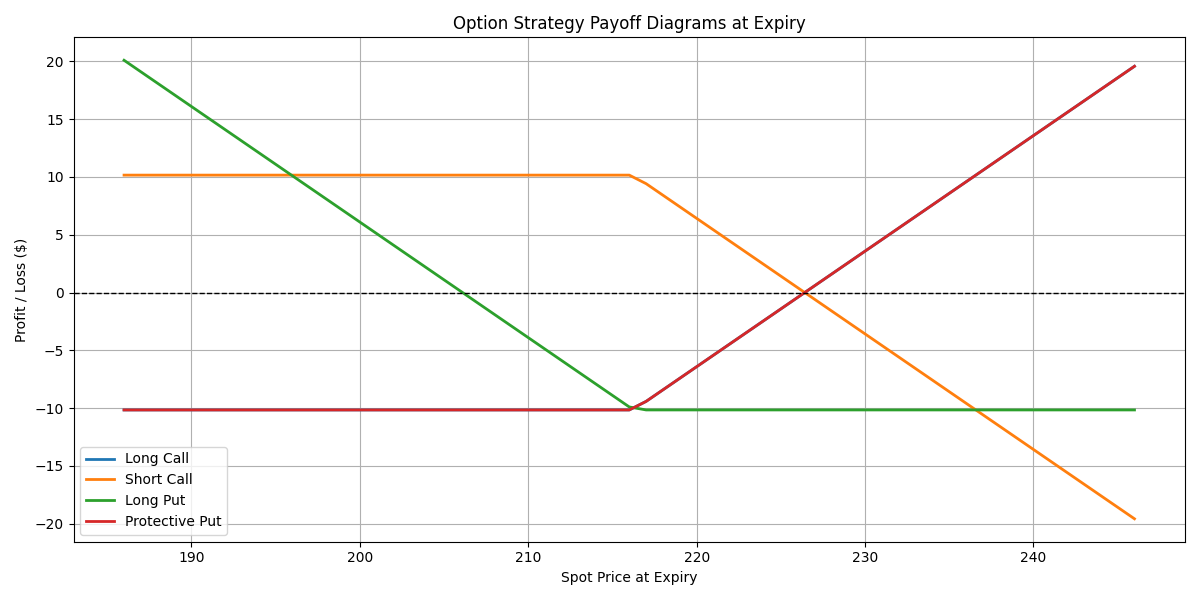

Data behind this chart, as committed beside it:
SpotPrice, LongCall, ShortCall, LongPut, ProtectivePut
186, -10.16, 10.16, 20.1, -10.16
187, -10.16, 10.16, 19.1, -10.16
188, -10.16, 10.16, 18.1, -10.16
189, -10.16, 10.16, 17.1, -10.16
190, -10.16, 10.16, 16.1, -10.16
191, -10.16, 10.16, 15.1, -10.16
192, -10.16, 10.16, 14.1, -10.16
193, -10.16, 10.16, 13.1, -10.16
194, -10.16, 10.16, 12.1, -10.16
195, -10.16, 10.16, 11.1, -10.16
196, -10.16, 10.16, 10.1, -10.16
197, -10.16, 10.16, 9.1, -10.16
198, -10.16, 10.16, 8.1, -10.16
199, -10.16, 10.16, 7.1, -10.16
200, -10.16, 10.16, 6.1, -10.16
201, -10.16, 10.16, 5.1, -10.16
202, -10.16, 10.16, 4.1, -10.16
203, -10.16, 10.16, 3.1, -10.16
204, -10.16, 10.16, 2.1, -10.16
205, -10.16, 10.16, 1.1, -10.16
206, -10.16, 10.16, 0.0997, -10.16
207, -10.16, 10.16, -0.9003, -10.16
208, -10.16, 10.16, -1.9, -10.16
209, -10.16, 10.16, -2.9, -10.16
210, -10.16, 10.16, -3.9, -10.16
211, -10.16, 10.16, -4.9, -10.16
212, -10.16, 10.16, -5.9, -10.16
213, -10.16, 10.16, -6.9, -10.16
214, -10.16, 10.16, -7.9, -10.16
215, -10.16, 10.16, -8.9, -10.16
216, -10.16, 10.16, -9.9, -10.16
217, -9.42, 9.42, -10.16, -9.42
218, -8.42, 8.42, -10.16, -8.42
219, -7.42, 7.42, -10.16, -7.42
220, -6.42, 6.42, -10.16, -6.42
221, -5.42, 5.42, -10.16, -5.42
222, -4.42, 4.42, -10.16, -4.42
223, -3.42, 3.42, -10.16, -3.42
224, -2.42, 2.42, -10.16, -2.42
225, -1.42, 1.42, -10.16, -1.42
226, -0.4203, 0.4203, -10.16, -0.4203
227, 0.5797, -0.5797, -10.16, 0.5797
228, 1.58, -1.58, -10.16, 1.58
229, 2.58, -2.58, -10.16, 2.58
230, 3.58, -3.58, -10.16, 3.58
231, 4.58, -4.58, -10.16, 4.58
232, 5.58, -5.58, -10.16, 5.58
233, 6.58, -6.58, -10.16, 6.58
234, 7.58, -7.58, -10.16, 7.58
235, 8.58, -8.58, -10.16, 8.58
236, 9.58, -9.58, -10.16, 9.58
237, 10.58, -10.58, -10.16, 10.58
238, 11.58, -11.58, -10.16, 11.58
239, 12.58, -12.58, -10.16, 12.58
240, 13.58, -13.58, -10.16, 13.58
241, 14.58, -14.58, -10.16, 14.58
242, 15.58, -15.58, -10.16, 15.58
243, 16.58, -16.58, -10.16, 16.58
244, 17.58, -17.58, -10.16, 17.58
245, 18.58, -18.58, -10.16, 18.58
... 1 more rows
